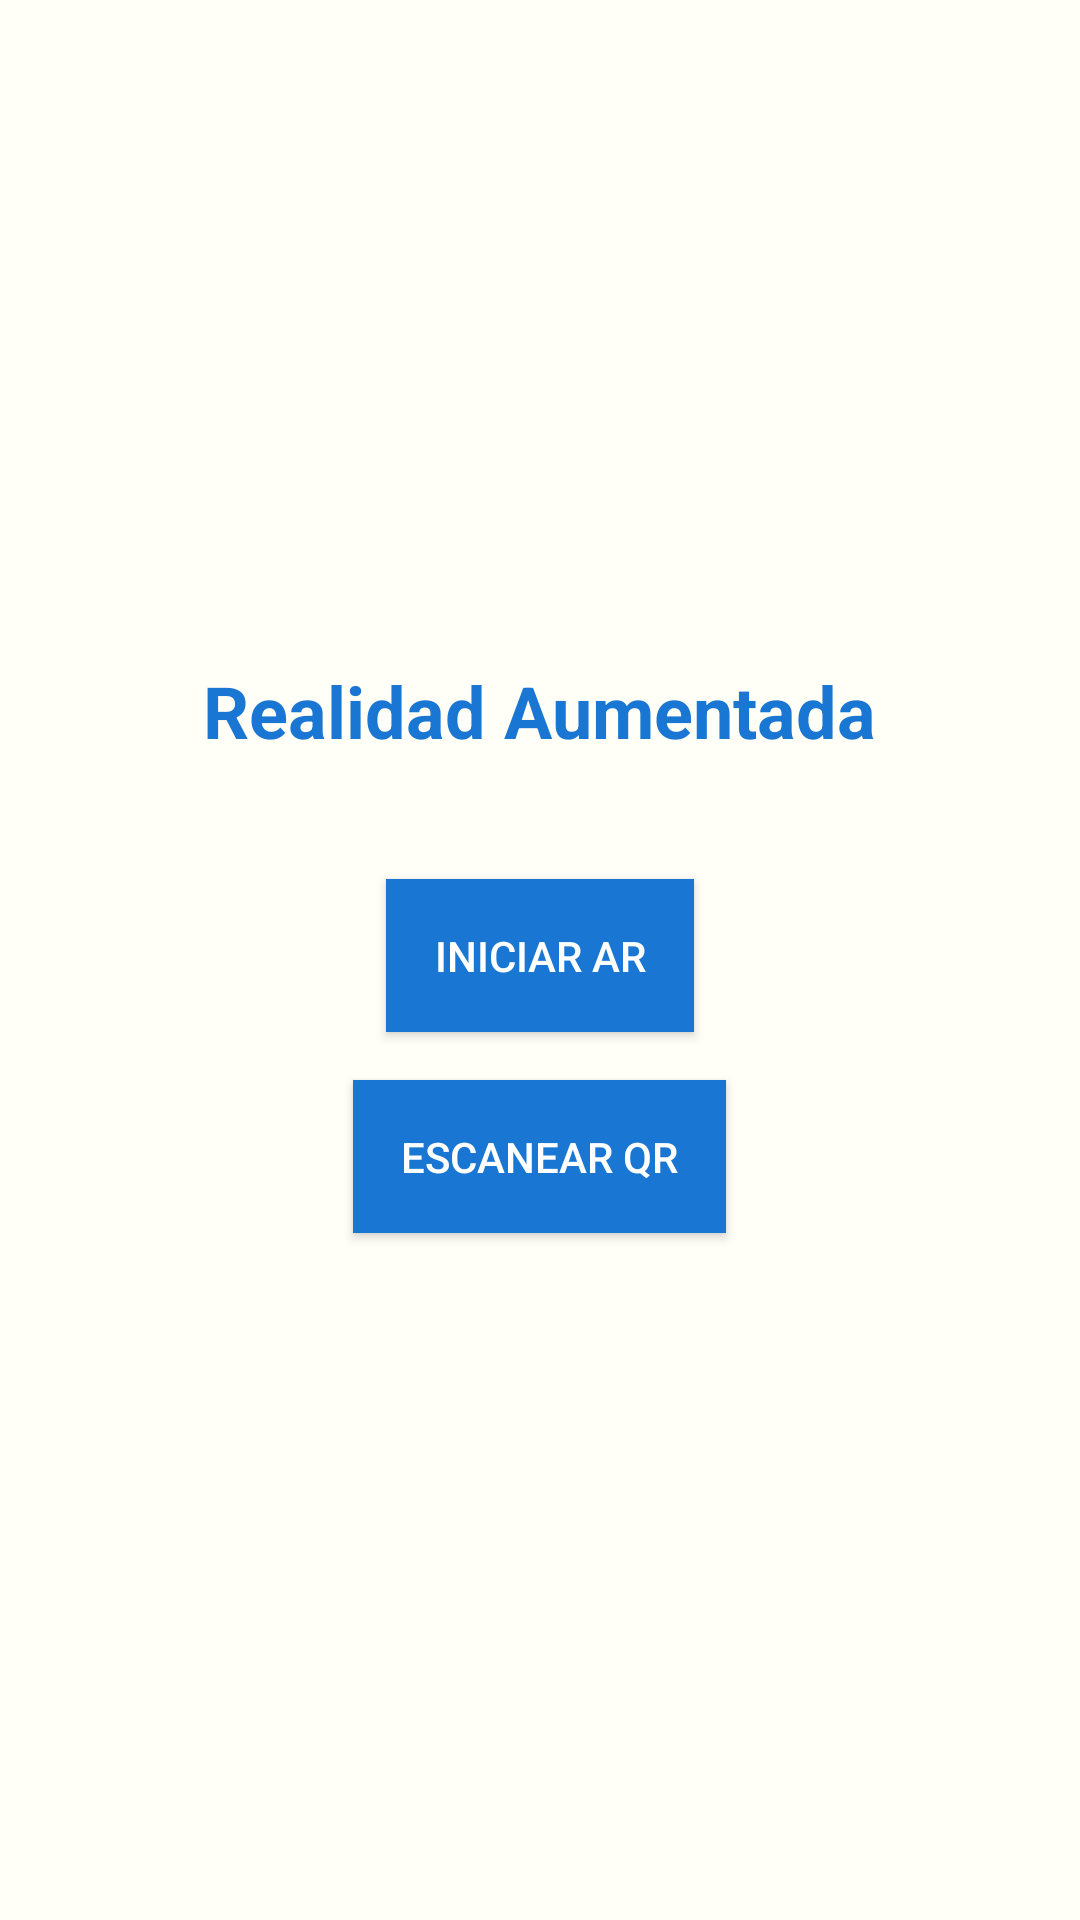

Layout XML and referenced resources for this Android screen:
<!-- AndroidManifest.xml: application theme Theme.MuseoVivo -->
<!-- res/layout/fragment_ar.xml -->
<?xml version="1.0" encoding="utf-8"?>
<LinearLayout xmlns:android="http://schemas.android.com/apk/res/android"
    android:layout_width="match_parent"
    android:layout_height="match_parent"
    android:orientation="vertical"
    android:gravity="center"
    android:padding="16dp">

    <TextView
        android:id="@+id/text_ar_status"
        android:layout_width="wrap_content"
        android:layout_height="wrap_content"
        android:text="Realidad Aumentada"
        android:textSize="24sp"
        android:textStyle="bold"
        android:textColor="@color/primary"
        android:layout_marginBottom="32dp" />

    <Button
        android:id="@+id/button_start_ar"
        android:layout_width="wrap_content"
        android:layout_height="wrap_content"
        android:text="Iniciar AR"
        android:padding="16dp"
        style="@style/Button.Primary"
        android:layout_marginBottom="12dp" />

    <Button
        android:id="@+id/button_scan_qr"
        android:layout_width="wrap_content"
        android:layout_height="wrap_content"
        android:text="Escanear QR"
        android:padding="16dp"
        style="@style/Button.Primary" />

</LinearLayout>
<!-- resources referenced by this layout -->
<resources>
  <color name="primary">#1976D2</color>
  <style name="Button.Primary" parent="Widget.AppCompat.Button">
          <item name="android:background">@color/primary</item>
          <item name="android:textColor">@color/on_primary</item>
          <item name="android:padding">12dp</item>
          <item name="android:layout_margin">8dp</item>
      </style>
  <style name="Theme.MuseoVivo" parent="Theme.MaterialComponents.DayNight.DarkActionBar">
          
          <item name="colorPrimary">@color/background</item>
          <item name="colorPrimaryDark">@color/primary_variant</item>
          <item name="colorAccent">@color/secondary</item>
  
          
          <item name="android:colorBackground">@color/background</item>
         <item name="colorSurface">@color/surface</item>
         <item name="colorOnBackground">@color/on_background</item>
         <item name="colorOnSurface">@color/on_surface</item>
         
          <item name="colorError">@color/error</item>
          
          <item name="android:statusBarColor">@color/primary_variant</item>
          
          <item name="android:navigationBarColor">@color/primary</item>
      </style>
  <color name="on_primary">#FFFFFF</color>
  <color name="background">#FFFEF7</color>
  <color name="primary_variant">#1565C0</color>
  <color name="secondary">#FF9800</color>
  <color name="surface">#FFFFFF</color>
  <color name="on_background">#212121</color>
  <color name="on_surface">#212121</color>
  <color name="error">#F44336</color>
</resources>
